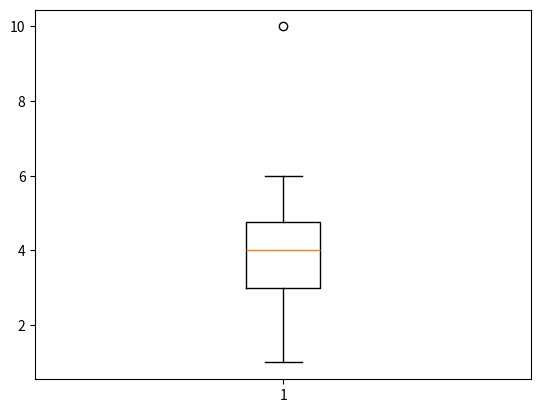

This figure's Python source:
import matplotlib.pyplot as plt

fig, ax = plt.subplots(1, 1)

ax.boxplot([1, 2, 3, 4, 4, 3, 4, 5, 6, 10])

plt.show()